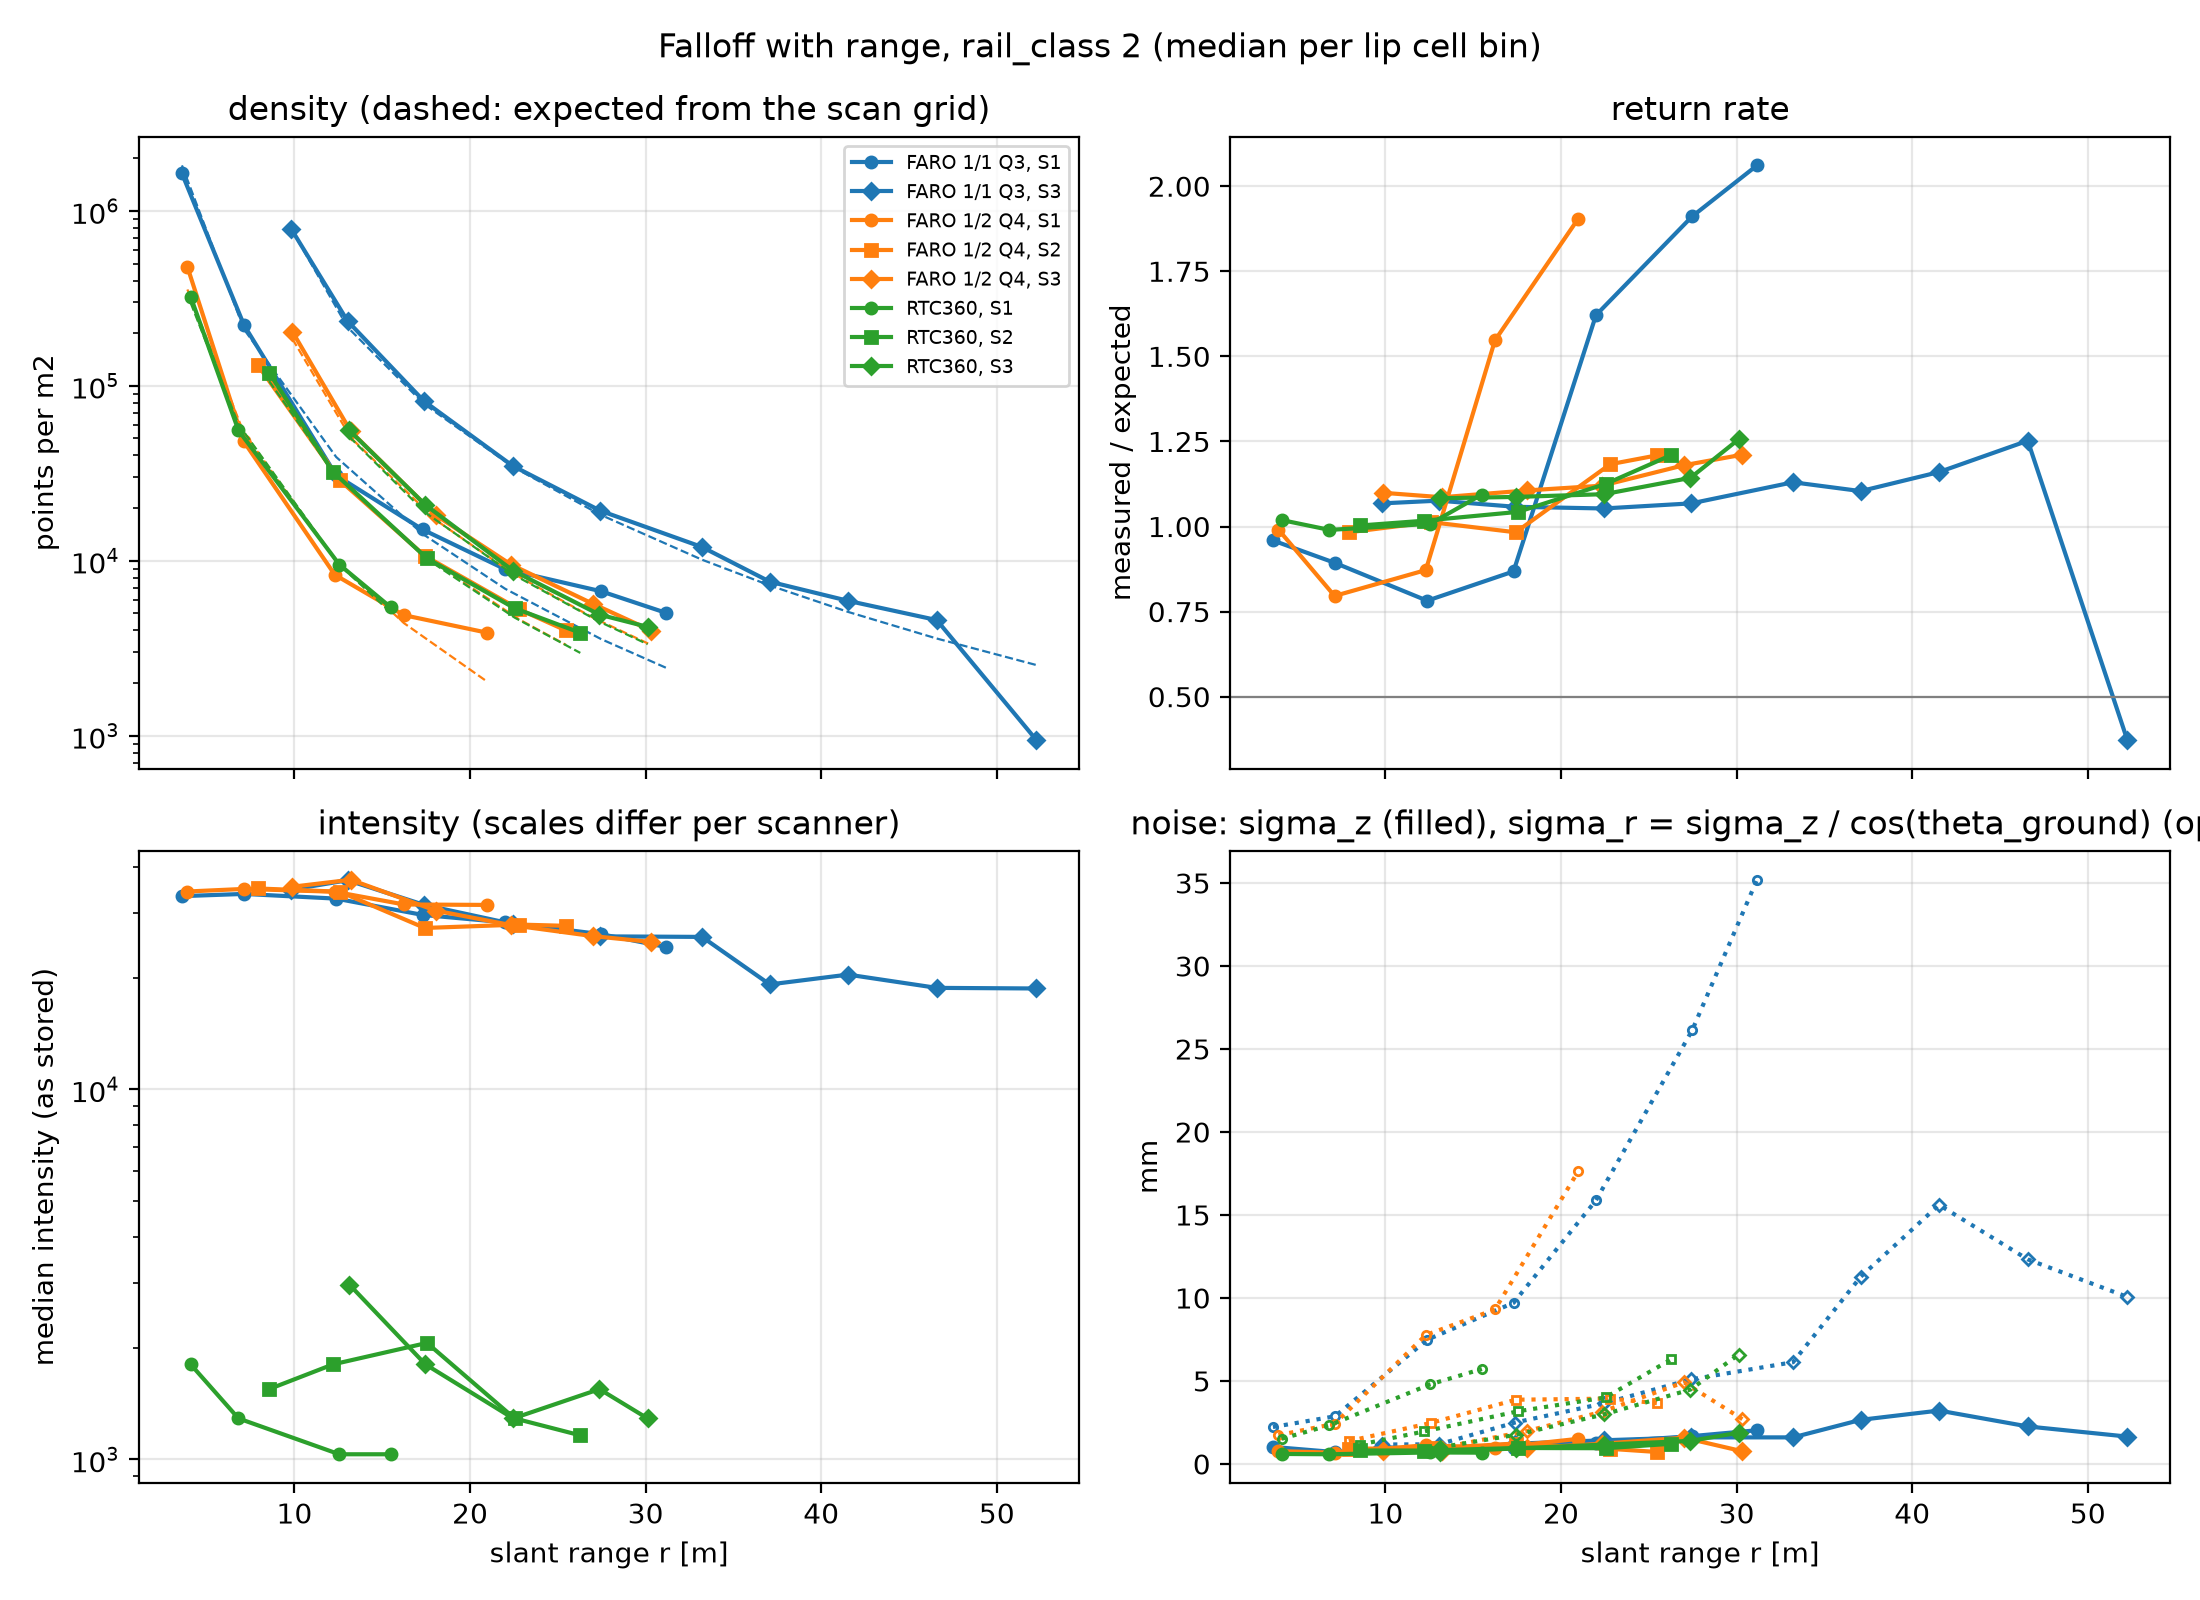

The table this chart was drawn from, first rows:
scanner, setup, r_bin, cells, r_m, density_pts_m2, rho_exp_pts_m2, return_rate, intensity, sigma_z_mm, sigma_r_mm
FARO 1/1 Q3, S1, [0, 5), 17, 3.595, 1637319, 1820759, 0.959, 33302, 1.027, 2.227
FARO 1/1 Q3, S1, [5, 10), 56, 7.13, 222380, 210313, 0.893, 33765, 0.715, 2.873
FARO 1/1 Q3, S1, [10, 15), 43, 12.38, 30773, 39179, 0.782, 32791, 0.967, 7.486
FARO 1/1 Q3, S1, [15, 20), 32, 17.29, 15096, 14254, 0.868, 29630, 0.99, 9.706
FARO 1/1 Q3, S1, [20, 25), 14, 21.99, 8957, 6922, 1.621, 28298, 1.285, 15.88
FARO 1/1 Q3, S1, [25, 30), 10, 27.46, 6691, 3565, 1.911, 26278, 1.679, 26.12
FARO 1/1 Q3, S1, [30, 35), 5, 31.16, 5036, 2444, 2.061, 24266, 2.032, 35.2
FARO 1/1 Q3, S3, [5, 10), 3, 9.815, 789395, 789499, 1.068, 34675, 1.026, 1.175
FARO 1/1 Q3, S3, [10, 15), 42, 13.03, 234519, 216166, 1.076, 36766, 0.831, 1.182
FARO 1/1 Q3, S3, [15, 20), 35, 17.38, 81729, 78745, 1.058, 31546, 1.219, 2.496
FARO 1/1 Q3, S3, [20, 25), 33, 22.43, 34871, 34456, 1.053, 28002, 1.427, 3.65
FARO 1/1 Q3, S3, [25, 30), 31, 27.42, 19324, 18335, 1.068, 25927, 1.602, 5.097
FARO 1/1 Q3, S3, [30, 35), 30, 33.21, 11976, 10135, 1.13, 25839, 1.602, 6.132
FARO 1/1 Q3, S3, [35, 40), 51, 37.07, 7591, 7224, 1.104, 19222, 2.659, 11.28
FARO 1/1 Q3, S3, [40, 45), 23, 41.52, 5900, 5101, 1.16, 20435, 3.218, 15.61
FARO 1/1 Q3, S3, [45, 50), 16, 46.58, 4579, 3592, 1.252, 18814, 2.261, 12.33
FARO 1/1 Q3, S3, [50, 55), 1, 52.25, 945.4, 2534, 0.373, 18743, 1.65, 10.06
FARO 1/2 Q4, S1, [0, 5), 22, 3.906, 478793, 355582, 0.991, 34276, 0.776, 1.737
FARO 1/2 Q4, S1, [5, 10), 52, 7.104, 48267, 54304, 0.796, 34827, 0.68, 2.422
FARO 1/2 Q4, S1, [10, 15), 39, 12.3, 8311, 10185, 0.872, 34228, 1.129, 7.768
FARO 1/2 Q4, S1, [15, 20), 16, 16.24, 4885, 4399, 1.547, 31618, 0.973, 9.308
FARO 1/2 Q4, S1, [20, 25), 1, 20.98, 3878, 2037, 1.904, 31530, 1.514, 17.62
FARO 1/2 Q4, S2, [5, 10), 55, 7.916, 131483, 141925, 0.983, 34931, 0.922, 1.382
FARO 1/2 Q4, S2, [10, 15), 51, 12.58, 28862, 29470, 1.013, 34228, 0.94, 2.469
FARO 1/2 Q4, S2, [15, 20), 48, 17.42, 10665, 10581, 0.983, 27316, 1.233, 3.871
FARO 1/2 Q4, S2, [20, 25), 30, 22.8, 5272, 4620, 1.183, 27898, 0.911, 3.938
FARO 1/2 Q4, S2, [25, 30), 5, 25.46, 3996, 3304, 1.209, 27683, 0.724, 3.662
FARO 1/2 Q4, S3, [5, 10), 1, 9.886, 203926, 185529, 1.099, 35314, 0.768, 0.882
FARO 1/2 Q4, S3, [10, 15), 15, 13.21, 54823, 50492, 1.086, 36878, 0.775, 0.982
FARO 1/2 Q4, S3, [15, 20), 16, 18.06, 18187, 17075, 1.106, 30421, 0.956, 1.981
FARO 1/2 Q4, S3, [20, 25), 22, 22.34, 9504, 8584, 1.12, 27810, 1.221, 3.147
FARO 1/2 Q4, S3, [25, 30), 18, 27, 5672, 4729, 1.18, 25966, 1.583, 4.918
FARO 1/2 Q4, S3, [30, 35), 1, 30.33, 3988, 3295, 1.211, 25032, 0.766, 2.701
RTC360, S1, [0, 5), 43, 4.091, 323141, 297953, 1.019, 1806, 0.604, 1.518
RTC360, S1, [5, 10), 105, 6.814, 55581, 60265, 0.99, 1290, 0.585, 2.332
RTC360, S1, [10, 15), 73, 12.56, 9511, 9482, 1.008, 1032, 0.693, 4.799
RTC360, S1, [15, 20), 15, 15.49, 5408, 5058, 1.094, 1032, 0.681, 5.721
RTC360, S2, [5, 10), 125, 8.558, 118847, 106407, 1.003, 1548, 0.814, 1.17
RTC360, S2, [10, 15), 110, 12.2, 32195, 32249, 1.017, 1806, 0.808, 1.958
RTC360, S2, [15, 20), 75, 17.55, 10310, 10220, 1.043, 2064, 0.963, 3.174
RTC360, S2, [20, 25), 68, 22.54, 5350, 4732, 1.125, 1290, 0.949, 4.01
RTC360, S2, [25, 30), 11, 26.28, 3875, 2972, 1.21, 1161, 1.218, 6.307
RTC360, S3, [10, 15), 20, 13.13, 55638, 51098, 1.083, 2967, 0.73, 1.006
RTC360, S3, [15, 20), 23, 17.46, 20859, 18854, 1.087, 1806, 0.94, 1.76
RTC360, S3, [20, 25), 22, 22.46, 8763, 8342, 1.095, 1290, 1.169, 2.99
RTC360, S3, [25, 30), 20, 27.37, 4919, 4482, 1.143, 1548, 1.392, 4.484
RTC360, S3, [30, 35), 1, 30.11, 4187, 3333, 1.256, 1290, 1.883, 6.592
